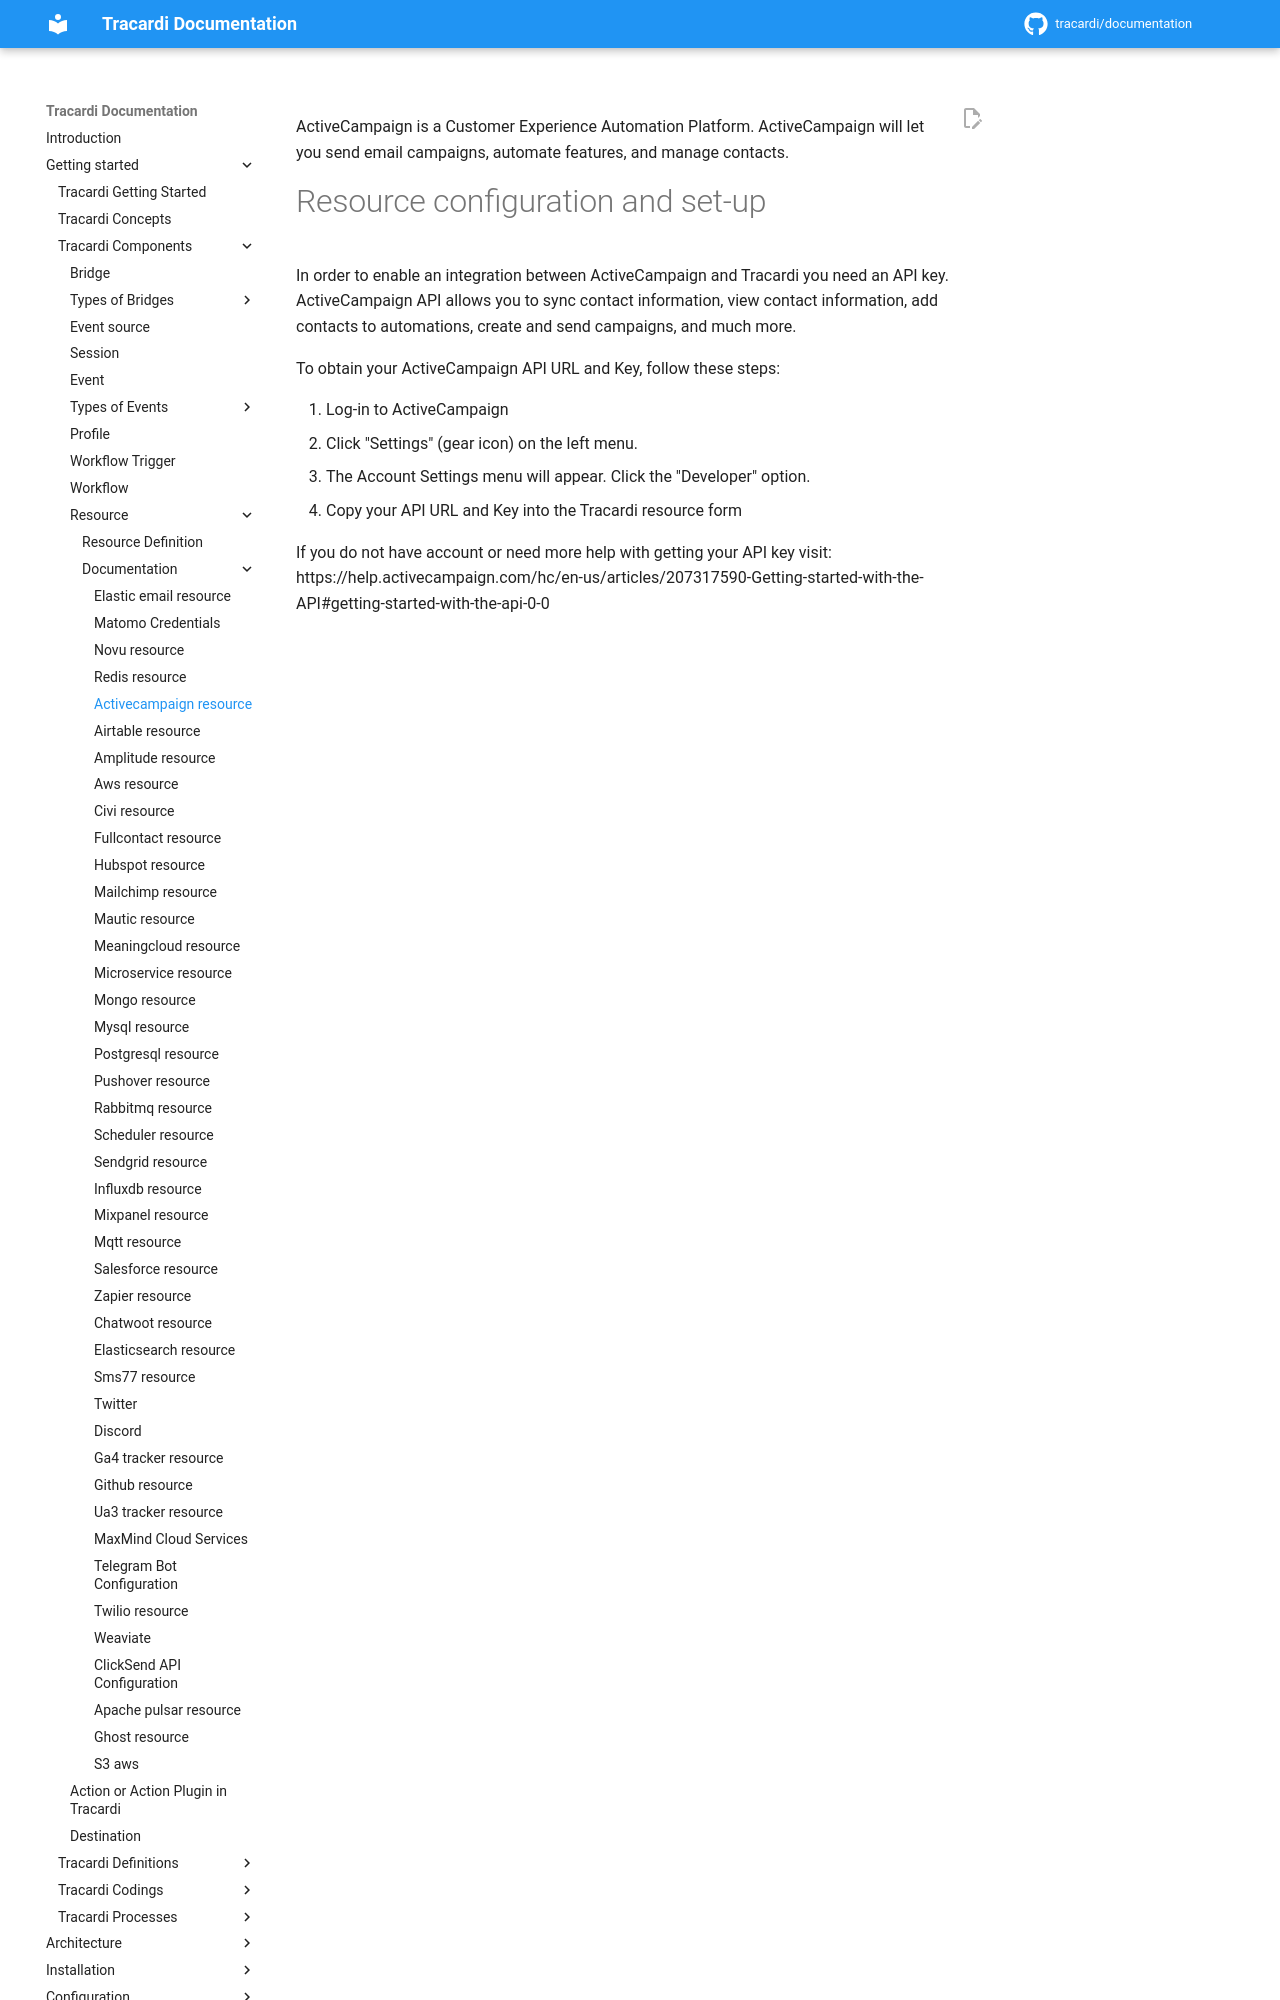

repository: Tracardi/documentation · page: 1.1.x/getting_started/components/resources/activecampaign_resource/index.html · generator: mkdocs

ActiveCampaign is a Customer Experience Automation Platform. ActiveCampaign will let you send email campaigns, automate
features, and manage contacts.

# Resource configuration and set-up

In order to enable an integration between ActiveCampaign and Tracardi you need an API key. ActiveCampaign API allows you
to sync contact information, view contact information, add contacts to automations, create and send campaigns, and much
more.

To obtain your ActiveCampaign API URL and Key, follow these steps:

1. Log-in to ActiveCampaign
2. Click "Settings" (gear icon) on the left menu.
3. The Account Settings menu will appear. Click the "Developer" option.
4. Copy your API URL and Key into the Tracardi resource form
